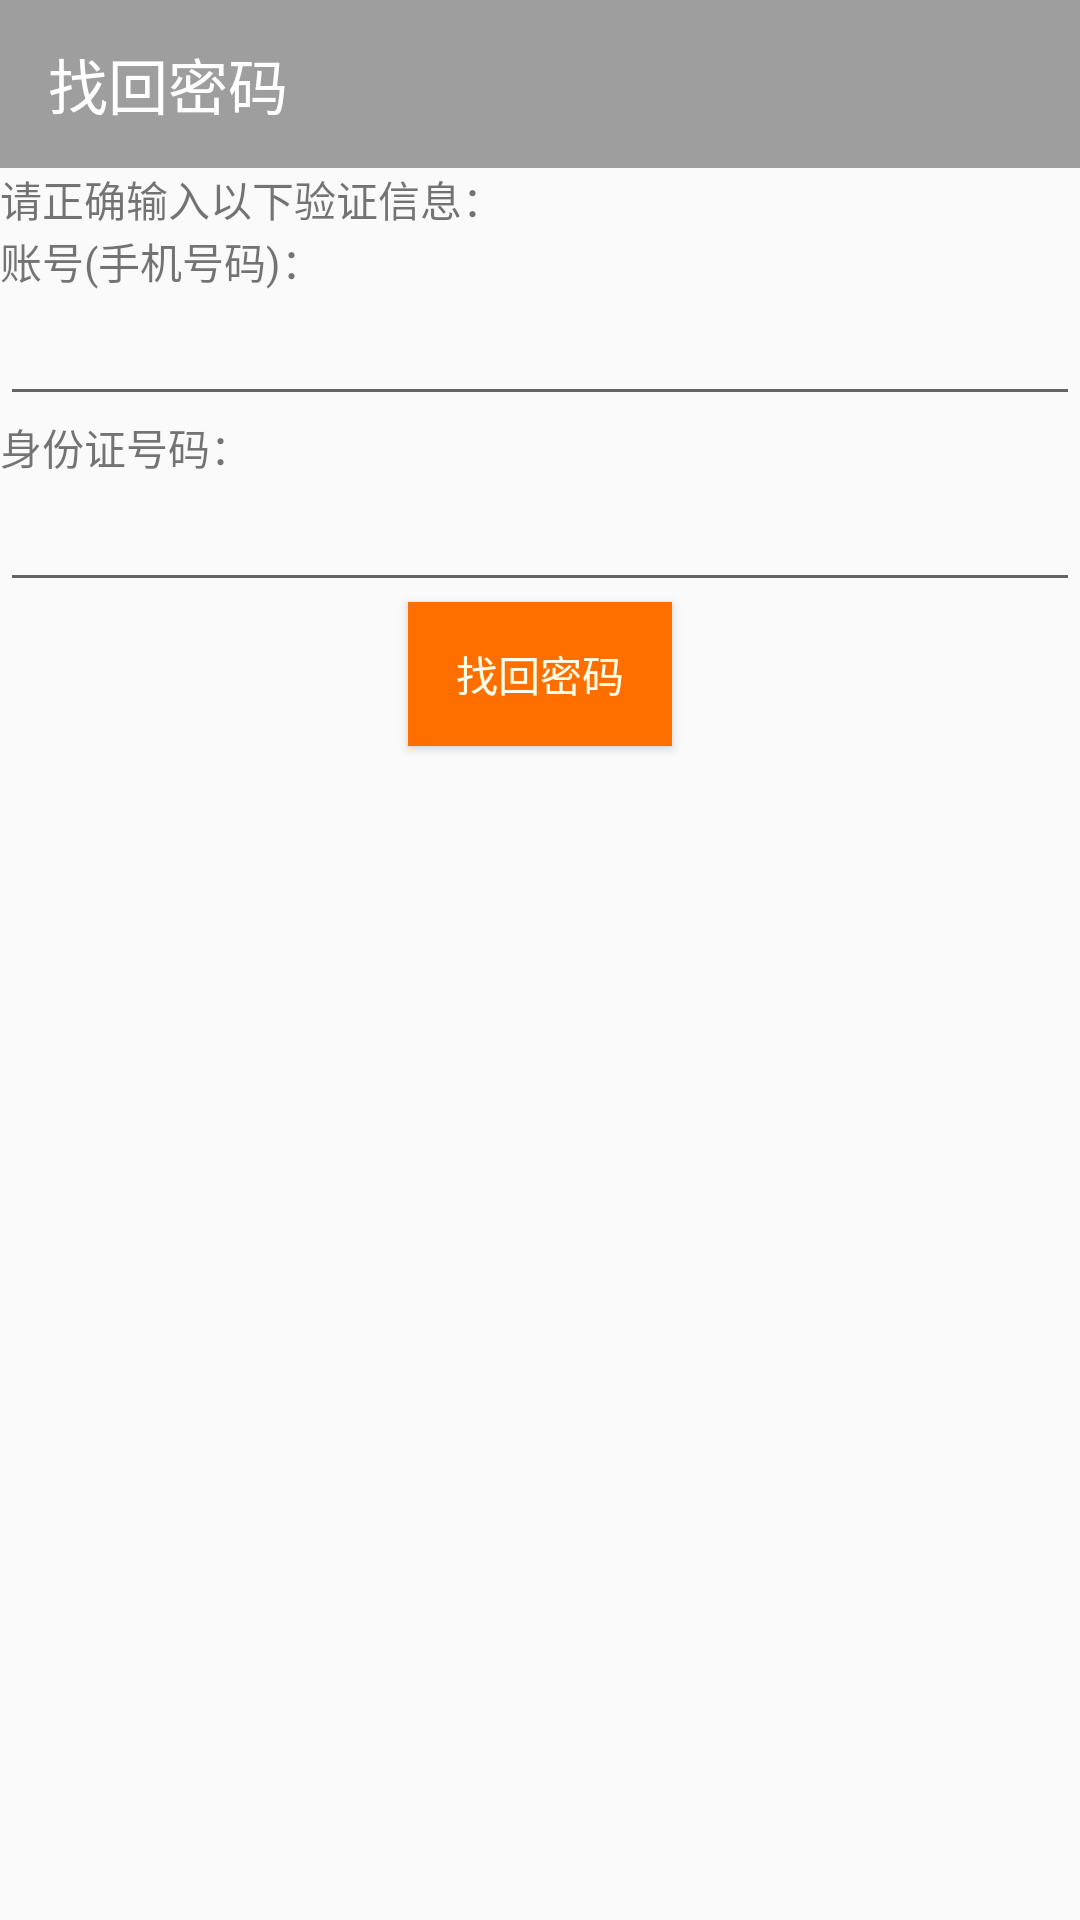

Android layout source for this screen:
<!-- AndroidManifest.xml: application theme AppTheme -->
<!-- res/layout/activity_forget_pw.xml -->
<?xml version="1.0" encoding="utf-8"?>
<LinearLayout
    xmlns:android="http://schemas.android.com/apk/res/android"
    xmlns:app="http://schemas.android.com/apk/res-auto"
    xmlns:tools="http://schemas.android.com/tools"
    tools:context="com.example.lc.ehomes.activity.LoginActivity"
    android:id="@+id/activity_main"
    android:layout_width="match_parent"
    android:layout_height="match_parent"
    android:orientation="vertical">

    <android.support.v7.widget.Toolbar
        android:id="@+id/toolbar_login"
        android:layout_width="match_parent"
        android:layout_height="?actionBarSize"
        app:title="找回密码"
        style="@style/MyToolbar" />

    <TextView
        android:layout_width="match_parent"
        android:layout_height="wrap_content"
        android:text="请正确输入以下验证信息："
        android:background="@color/colorTextBackground"/>
    <TextView
        android:layout_width="wrap_content"
        android:layout_height="wrap_content"
        android:text="账号(手机号码)："/>
    <EditText
        android:layout_width="match_parent"
        android:layout_height="wrap_content"
        android:id="@+id/count_check_edit"/>

    <TextView
        android:layout_width="wrap_content"
        android:layout_height="wrap_content"
        android:text="身份证号码："/>
    <EditText
        android:layout_width="match_parent"
        android:layout_height="wrap_content"
        android:id="@+id/Id_check_edit"/>

    <Button
        android:layout_width="wrap_content"
        android:layout_height="wrap_content"
        android:layout_gravity="center"
        android:id="@+id/findBack"
        android:text="找回密码"
        android:background="@color/colorButtonBackground"
        android:textColor="@color/colorButtonText"/>



</LinearLayout>
<!-- resources referenced by this layout -->
<resources>
  <color name="colorButtonBackground">#ff6f00</color>
  <color name="colorButtonText">#fffde7</color>
  <style name="MyToolbar">
          <item name="theme">@style/ThemeOverlay.AppCompat.Dark</item>
          <item name="android:background">?colorPrimary</item>
      </style>
  <style name="AppTheme" parent="Theme.AppCompat.Light.NoActionBar">
          
          <item name="colorPrimary">@color/colorPrimary</item>
          <item name="colorPrimaryDark">@color/colorPrimaryDark</item>
          <item name="colorAccent">@color/colorAccent</item>
      </style>
  <color name="colorPrimary">#9e9e9e</color>
  <color name="colorPrimaryDark">#212121</color>
  <color name="colorAccent">#ffd54f</color>
</resources>
